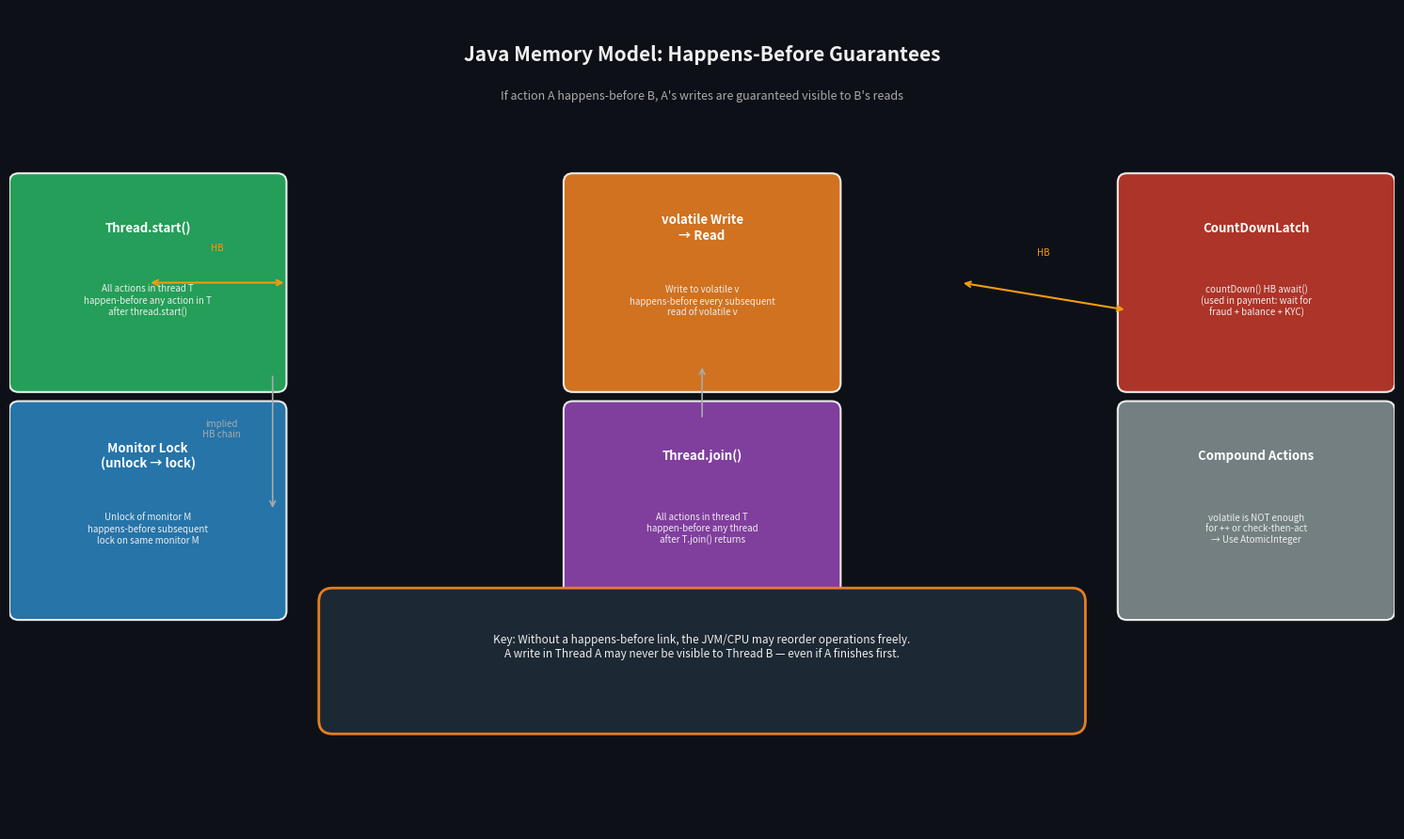

Source code (Python): (Note: this script raises an exception after producing the figure.)
"""
Phase 2 Deep Dive — Synchronization
Visualizations:
  1. Happens-Before Guarantees (synchronization ordering)
  2. Deadlock vs. Consistent Lock Ordering
  3. Producer-Consumer with wait/notify

Run: python phase2_vis.py
"""
import matplotlib
matplotlib.use('Agg')
import matplotlib.pyplot as plt
import matplotlib.patches as mpatches
from matplotlib.patches import FancyArrowPatch
import numpy as np

OUT = "e:/Workspaces/Myself/Projects/books_reading/java_concurrent/"

# ─────────────────────────────────────────────────────────────────────────────
# VISUAL 1 — Happens-Before Guarantees (JMM ordering)
# ─────────────────────────────────────────────────────────────────────────────

fig, ax = plt.subplots(figsize=(15, 9))
ax.set_xlim(0, 15); ax.set_ylim(0, 9)
ax.axis('off')
fig.patch.set_facecolor('#0D1117')
ax.set_facecolor('#0D1117')

ax.text(7.5, 8.5, "Java Memory Model: Happens-Before Guarantees",
        ha='center', va='center', fontsize=15, fontweight='bold', color='#F0F0F0')
ax.text(7.5, 8.05, "If action A happens-before B, A's writes are guaranteed visible to B's reads",
        ha='center', va='center', fontsize=9, color='#AAAAAA')

# ---- Rule boxes ----
rules = [
    ("Thread.start()", 1.5, 6.0,
     "All actions in thread T\nhappen-before any action in T\nafter thread.start()",
     "#27AE60"),
    ("Monitor Lock\n(unlock → lock)", 1.5, 3.5,
     "Unlock of monitor M\nhappens-before subsequent\nlock on same monitor M",
     "#2980B9"),
    ("volatile Write\n→ Read", 7.5, 6.0,
     "Write to volatile v\nhappens-before every subsequent\nread of volatile v",
     "#E67E22"),
    ("Thread.join()", 7.5, 3.5,
     "All actions in thread T\nhappen-before any thread\nafter T.join() returns",
     "#8E44AD"),
    ("CountDownLatch", 13.5, 6.0,
     "countDown() HB await()\n(used in payment: wait for\nfraud + balance + KYC)",
     "#C0392B"),
    ("Compound Actions", 13.5, 3.5,
     "volatile is NOT enough\nfor ++ or check-then-act\n→ Use AtomicInteger",
     "#7F8C8D"),
]

for label, x, y, text, color in rules:
    box = mpatches.FancyBboxPatch((x - 1.4, y - 1.1), 2.8, 2.2,
        boxstyle="round,pad=0.1",
        facecolor=color, edgecolor='white', linewidth=1.5, alpha=0.9)
    ax.add_patch(box)
    ax.text(x, y + 0.6, label, ha='center', va='center',
            fontsize=9.5, fontweight='bold', color='white')
    ax.text(x, y - 0.2, text, ha='center', va='center',
            fontsize=7, color='#EEEEEE', style='italic')

# Arrows between related rules
arrow_cfg = dict(arrowstyle='<->', color='#F39C12', lw=1.5)
# start → volatile write
ax.annotate('', xy=(3.0, 6.0), xytext=(1.5, 6.0),
            arrowprops=arrow_cfg)
ax.text(2.25, 6.35, "HB", fontsize=7, color='#F39C12', ha='center')
# start → monitor unlock
ax.annotate('', xy=(2.85, 3.5), xytext=(2.85, 5.0),
            arrowprops=dict(arrowstyle='->', color='#AAAAAA', lw=1.2))
ax.text(2.3, 4.3, "implied\nHB chain", fontsize=7, color='#AAAAAA', ha='center')
# volatile → join (through program order)
ax.annotate('', xy=(7.5, 5.1), xytext=(7.5, 4.5),
            arrowprops=dict(arrowstyle='->', color='#AAAAAA', lw=1.2))
# join → latch
ax.annotate('', xy=(12.1, 5.7), xytext=(10.3, 6.0),
            arrowprops=arrow_cfg)
ax.text(11.2, 6.3, "HB", fontsize=7, color='#F39C12', ha='center')

# Key insight box
ax.add_patch(mpatches.FancyBboxPatch((3.5, 1.2), 8.0, 1.3,
    boxstyle="round,pad=0.15",
    facecolor='#1C2833', edgecolor='#E67E22', linewidth=2))
ax.text(7.5, 2.0,
        "Key: Without a happens-before link, the JVM/CPU may reorder operations freely.\n"
        "A write in Thread A may never be visible to Thread B — even if A finishes first.",
        ha='center', va='center', fontsize=8.5, color='#EEEEEE')

plt.tight_layout(pad=1)
plt.savefig(OUT + "happens_before.png", dpi=160, bbox_inches='tight', facecolor='#0D1117')
plt.close()
print("[OK] happens_before.png saved")


# ─────────────────────────────────────────────────────────────────────────────
# VISUAL 2 — Deadlock vs. Consistent Lock Ordering
# ─────────────────────────────────────────────────────────────────────────────

fig, axes = plt.subplots(1, 2, figsize=(16, 7))
fig.patch.set_facecolor('#FDF6E3')
for ax2 in axes:
    ax2.set_xlim(0, 14); ax2.set_ylim(0, 8)
    ax2.axis('off')
    ax2.set_facecolor('#FDF6E3')

# --- LEFT: Deadlock ---
ax = axes[0]
ax.text(7, 7.4, "DEADLOCK — Lock in Different Orders",
        ha='center', va='center', fontsize=12, fontweight='bold', color='#C0392B')

# Thread A box
ax.add_patch(mpatches.FancyBboxPatch((0.5, 3.0), 4.0, 3.5,
    boxstyle="round,pad=0.1", facecolor='#3498DB', edgecolor='#1A5276', linewidth=1.5))
ax.text(2.5, 6.1, "Thread A\ntransfer(A→B)",
        ha='center', va='center', fontsize=10, fontweight='bold', color='white')

# Thread B box
ax.add_patch(mpatches.FancyBboxPatch((9.5, 3.0), 4.0, 3.5,
    boxstyle="round,pad=0.1", facecolor='#E74C3C', edgecolor='#922B21', linewidth=1.5))
ax.text(11.5, 6.1, "Thread B\ntransfer(B→A)",
        ha='center', va='center', fontsize=10, fontweight='bold', color='white')

# Account A and B
ax.add_patch(mpatches.FancyBboxPatch((5.5, 5.0), 3.0, 1.5,
    boxstyle="round,pad=0.1", facecolor='#27AE60', edgecolor='#1A5276', linewidth=2))
ax.text(7, 5.75, "Account A", ha='center', va='center', fontsize=9, fontweight='bold', color='white')
ax.text(7, 5.4, "Lock: Acquired", ha='center', va='center', fontsize=8, color='#ABEB78')

ax.add_patch(mpatches.FancyBboxPatch((5.5, 2.0), 3.0, 1.5,
    boxstyle="round,pad=0.1", facecolor='#27AE60', edgecolor='#1A5276', linewidth=2))
ax.text(7, 2.75, "Account B", ha='center', va='center', fontsize=9, fontweight='bold', color='white')
ax.text(7, 2.4, "Lock: Acquired", ha='center', va='center', fontsize=8, color='#ABEB78')

# A → holds A lock, waits for B
ax.annotate('', xy=(5.5, 5.75), xytext=(4.5, 5.75),
    arrowprops=dict(arrowstyle='->', color='#2ECC71', lw=2.5))
ax.text(3.5, 6.0, "A: lock(A) OK", ha='center', va='center', fontsize=8, color='#27AE60')
ax.annotate('', xy=(8.5, 2.75), xytext=(8.5, 5.0),
    arrowprops=dict(arrowstyle='->', color='#E74C3C', lw=2.0,
                    connectionstyle='arc3,rad=-0.3'))
ax.text(9.5, 3.7, "A: try lock(B)\nBLOCKED!", ha='center', va='center',
        fontsize=8, color='#E74C3C', fontweight='bold')

# B → holds B lock, waits for A
ax.annotate('', xy=(8.5, 2.75), xytext=(9.5, 2.75),
    arrowprops=dict(arrowstyle='->', color='#2ECC71', lw=2.5))
ax.text(10.2, 2.95, "B: lock(B) OK", ha='center', va='center', fontsize=8, color='#27AE60')
ax.annotate('', xy=(5.5, 5.75), xytext=(5.5, 3.5),
    arrowprops=dict(arrowstyle='->', color='#E74C3C', lw=2.0,
                    connectionstyle='arc3,rad=-0.3'))
ax.text(4.0, 3.7, "B: try lock(A)\nBLOCKED!", ha='center', va='center',
        fontsize=8, color='#E74C3C', fontweight='bold')

# Cycle annotation
ax.annotate('', xy=(7.8, 1.5), xytext=(7.8, 7.2),
    arrowprops=dict(arrowstyle='->', color='#E74C3C', lw=1.5,
                    connectionstyle='arc3,rad=0.0'))
ax.text(7.9, 4.3, "CYCLE:\nA waits B\nB waits A",
        ha='left', va='center', fontsize=8, color='#C0392B', fontweight='bold')

# --- RIGHT: Fixed ---
ax = axes[1]
ax.text(7, 7.4, "FIXED — Consistent Lock Ordering (Low-ID First)",
        ha='center', va='center', fontsize=12, fontweight='bold', color='#27AE60')

ax.add_patch(mpatches.FancyBboxPatch((0.5, 3.0), 4.0, 3.5,
    boxstyle="round,pad=0.1", facecolor='#3498DB', edgecolor='#1A5276', linewidth=1.5))
ax.text(2.5, 6.1, "Thread A\ntransfer(A→B)",
        ha='center', va='center', fontsize=10, fontweight='bold', color='white')

ax.add_patch(mpatches.FancyBboxPatch((9.5, 3.0), 4.0, 3.5,
    boxstyle="round,pad=0.1", facecolor='#E74C3C', edgecolor='#922B21', linewidth=1.5))
ax.text(11.5, 6.1, "Thread B\ntransfer(B→A)",
        ha='center', va='center', fontsize=10, fontweight='bold', color='white')

ax.add_patch(mpatches.FancyBboxPatch((5.5, 5.0), 3.0, 1.5,
    boxstyle="round,pad=0.1", facecolor='#27AE60', edgecolor='#1A5276', linewidth=2))
ax.text(7, 5.75, "Account A (ID=1)", ha='center', va='center', fontsize=9, fontweight='bold', color='white')
ax.text(7, 5.4, "Lock: Acquired 1st", ha='center', va='center', fontsize=8, color='#ABEB78')

ax.add_patch(mpatches.FancyBboxPatch((5.5, 2.0), 3.0, 1.5,
    boxstyle="round,pad=0.1", facecolor='#27AE60', edgecolor='#1A5276', linewidth=2))
ax.text(7, 2.75, "Account B (ID=2)", ha='center', va='center', fontsize=9, fontweight='bold', color='white')
ax.text(7, 2.4, "Lock: Acquired 2nd", ha='center', va='center', fontsize=8, color='#ABEB78')

# Both threads lock A first
ax.annotate('', xy=(5.5, 5.75), xytext=(4.5, 5.75),
    arrowprops=dict(arrowstyle='->', color='#2ECC71', lw=2.5))
ax.text(3.2, 6.0, "A: lock(A) 1st", ha='center', va='center', fontsize=8, color='#27AE60')

ax.annotate('', xy=(8.5, 2.75), xytext=(9.5, 2.75),
    arrowprops=dict(arrowstyle='->', color='#2ECC71', lw=2.5))
ax.text(10.2, 2.95, "B: lock(A) 1st", ha='center', va='center', fontsize=8, color='#27AE60')

# B must wait for A to release A before it can proceed
ax.annotate('', xy=(8.5, 5.75), xytext=(8.5, 3.5),
    arrowprops=dict(arrowstyle='->', color='#F39C12', lw=2.0))
ax.text(9.5, 4.4, "B waits here\nfor A to\nrelease A lock", ha='center', va='center',
        fontsize=8, color='#E67E22', fontweight='bold')

# B then proceeds to lock B
ax.annotate('', xy=(8.5, 2.75), xytext=(8.5, 5.0),
    arrowprops=dict(arrowstyle='->', color='#2ECC71', lw=2.0,
                    connectionstyle='arc3,rad=-0.3'))
ax.text(9.5, 4.0, "A: lock(B) 2nd", ha='center', va='center',
        fontsize=8, color='#27AE60')
ax.text(9.5, 3.65, "(done, unlocks)", ha='center', va='center',
        fontsize=7, color='#888888')

ax.text(4.0, 1.2,
        "Both threads acquire lock(A) first → B serializes behind A\n→ No cycle → No deadlock",
        ha='center', va='center', fontsize=9, color='#27AE60', fontweight='bold')

plt.tight_layout(pad=1)
plt.savefig(OUT + "deadlock_vs_fix.png", dpi=160, bbox_inches='tight', facecolor='#FDF6E3')
plt.close()
print("[OK] deadlock_vs_fix.png saved")


# ─────────────────────────────────────────────────────────────────────────────
# VISUAL 3 — Producer-Consumer with wait/notify
# ─────────────────────────────────────────────────────────────────────────────

fig, ax = plt.subplots(figsize=(15, 8))
ax.set_xlim(0, 15); ax.set_ylim(0, 8)
ax.axis('off')
fig.patch.set_facecolor('#0D1117')
ax.set_facecolor('#0D1117')

ax.text(7.5, 7.5, "Producer-Consumer: wait()/notifyAll() State Machine",
        ha='center', va='center', fontsize=14, fontweight='bold', color='#F0F0F0')

# Queue box
ax.add_patch(mpatches.FancyBboxPatch((5.5, 2.8), 4.0, 2.2,
    boxstyle="round,pad=0.1",
    facecolor='#1C2833', edgecolor='#2980B9', linewidth=2.5))
ax.text(7.5, 4.5, "TransactionQueue (capacity=5)",
        ha='center', va='center', fontsize=9.5, fontweight='bold', color='#3498DB')
ax.text(7.5, 4.0, "size = N  (0 ≤ N ≤ 5)",
        ha='center', va='center', fontsize=8, color='#AAAAAA')
ax.text(7.5, 3.5, "enqueue() / dequeue()",
        ha='center', va='center', fontsize=8, color='#AAAAAA')

# Producer
ax.add_patch(mpatches.FancyBboxPatch((0.5, 3.2), 4.0, 3.0,
    boxstyle="round,pad=0.1",
    facecolor='#27AE60', edgecolor='#1E8449', linewidth=1.5, alpha=0.9))
ax.text(2.5, 5.8, "PRODUCER", ha='center', va='center',
        fontsize=10, fontweight='bold', color='white')
ax.text(2.5, 5.3, "(Payment Intake)", ha='center', va='center',
        fontsize=8, color='#ABEB78', style='italic')

prod_steps = [
    (0.7, 4.7, "enqueue(txn):"),
    (0.7, 4.2, "  while(size == capacity)"),
    (0.7, 3.8, "    wait(); // sleep"),
    (0.7, 3.3, "  queue.add(txn)"),
    (0.7, 2.85, "  notifyAll()"),
]
for x, y, txt in prod_steps:
    ax.text(x, y, txt, fontsize=7.5, color='#F0F0F0', fontfamily='monospace')

# Consumer
ax.add_patch(mpatches.FancyBboxPatch((10.5, 3.2), 4.0, 3.0,
    boxstyle="round,pad=0.1",
    facecolor='#E67E22', edgecolor='#B7770D', linewidth=1.5, alpha=0.9))
ax.text(12.5, 5.8, "CONSUMER", ha='center', va='center',
        fontsize=10, fontweight='bold', color='white')
ax.text(12.5, 5.3, "(Processor)", ha='center', va='center',
        fontsize=8, color='#FDEBD0', style='italic')

cons_steps = [
    (10.7, 4.7, "dequeue():"),
    (10.7, 4.2, "  while(size == 0)"),
    (10.7, 3.8, "    wait(); // sleep"),
    (10.7, 3.3, "  notifyAll()"),
    (10.7, 2.85, "  return queue.poll()"),
]
for x, y, txt in cons_steps:
    ax.text(x, y, txt, fontsize=7.5, color='#F0F0F0', fontfamily='monospace')

# Arrows
ax.annotate('', xy=(5.5, 4.0), xytext=(4.5, 4.0),
    arrowprops=dict(arrowstyle='->', color='#27AE60', lw=2))
ax.text(5.0, 4.3, "enqueue()", fontsize=8, color='#27AE60', ha='center')

ax.annotate('', xy=(10.5, 3.5), xytext=(9.5, 3.5),
    arrowprops=dict(arrowstyle='<-', color='#E67E22', lw=2))
ax.text(10.0, 3.2, "dequeue()", fontsize=8, color='#E67E22', ha='center')

# notifyAll arrows
ax.annotate('', xy=(7.5, 5.0), xytext=(4.5, 5.5),
    arrowprops=dict(arrowstyle='->', color='#F39C12', lw=1.5,
                    connectionstyle='arc3,rad=0.2'))
ax.text(5.5, 5.7, "notifyAll()", fontsize=7, color='#F39C12', ha='center')

ax.annotate('', xy=(7.5, 5.0), xytext=(9.5, 5.5),
    arrowprops=dict(arrowstyle='->', color='#F39C12', lw=1.5,
                    connectionstyle='arc3,rad=-0.2'))
ax.text(9.0, 5.7, "notifyAll()", fontsize=7, color='#F39C12', ha='center')

# Key rule box
ax.add_patch(mpatches.FancyBboxPatch((2.5, 0.4), 10.0, 1.4,
    boxstyle="round,pad=0.15",
    facecolor='#1C2833', edgecolor='#E67E22', linewidth=2))
ax.text(7.5, 1.4,
        "RULE: Always use while(size == LIMIT), never if()!\n"
        "Reason: Spurious wakeups — thread may wake without being notified.\n"
        "        while() re-checks; if() would act on stale state.",
        ha='center', va='center', fontsize=8.5, color='#EEEEEE')

plt.tight_layout(pad=1)
plt.savefig(OUT + "producer_consumer.png", dpi=160, bbox_inches='tight', facecolor='#0D1117')
plt.close()
print("[OK] producer_consumer.png saved")
